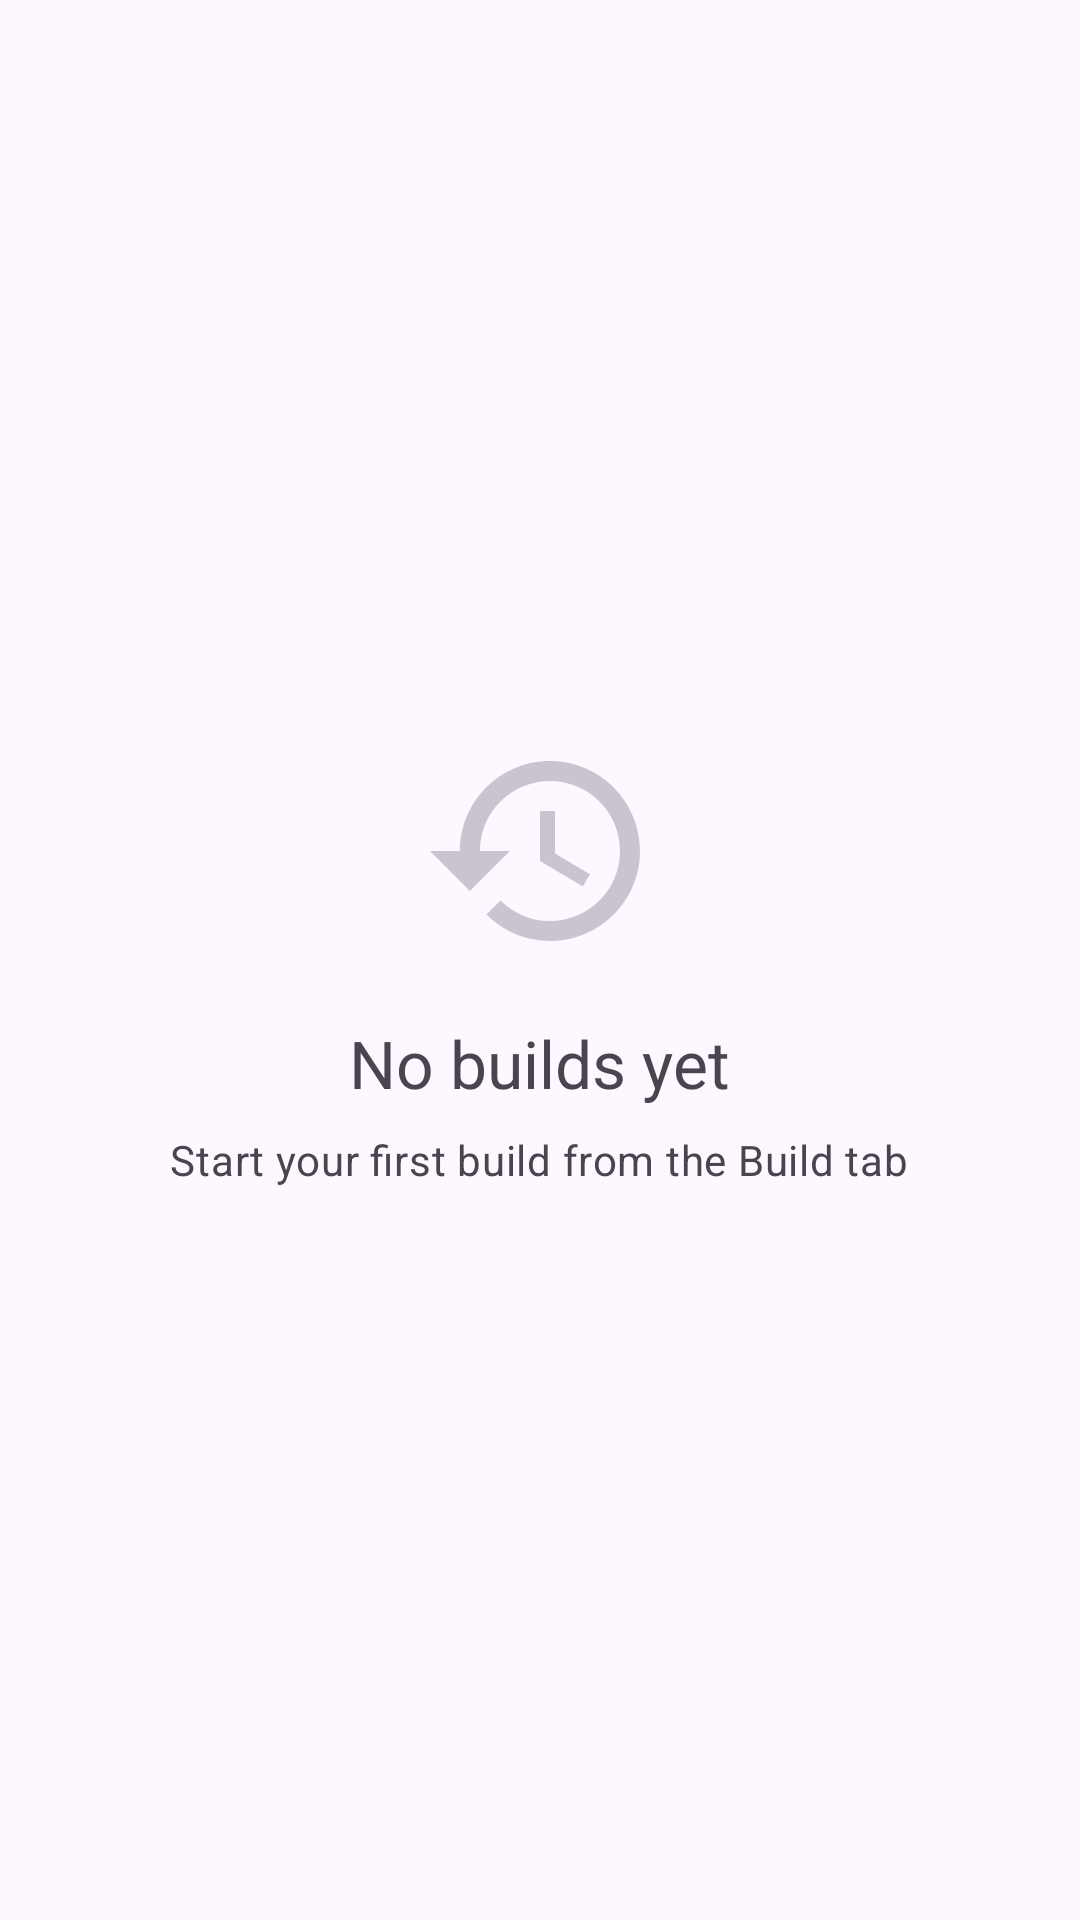

Produce the Android XML layout that renders to this screen, including the resource entries it uses.
<!-- AndroidManifest.xml: application theme Theme.APKBuilderStudio -->
<!-- res/layout/fragment_history.xml -->
<?xml version="1.0" encoding="utf-8"?>
<FrameLayout
    xmlns:android="http://schemas.android.com/apk/res/android"
    xmlns:app="http://schemas.android.com/apk/res-auto"
    android:layout_width="match_parent"
    android:layout_height="match_parent">

    <androidx.recyclerview.widget.RecyclerView
        android:id="@+id/rvJobs"
        android:layout_width="match_parent"
        android:layout_height="match_parent"
        android:padding="@dimen/spacing_md"
        android:clipToPadding="false" />

    <LinearLayout
        android:id="@+id/emptyState"
        android:layout_width="match_parent"
        android:layout_height="match_parent"
        android:gravity="center"
        android:orientation="vertical"
        android:padding="@dimen/spacing_xl">

        <ImageView
            android:layout_width="80dp"
            android:layout_height="80dp"
            android:src="@drawable/ic_history"
            app:tint="?attr/colorOutlineVariant"
            android:contentDescription="Empty"
            android:layout_marginBottom="@dimen/spacing_md" />

        <TextView
            android:layout_width="wrap_content"
            android:layout_height="wrap_content"
            android:text="@string/no_builds_yet"
            android:textAppearance="@style/TextAppearance.APKBuilder.Title"
            android:textColor="?attr/colorOnSurfaceVariant" />

        <TextView
            android:layout_width="wrap_content"
            android:layout_height="wrap_content"
            android:layout_marginTop="@dimen/spacing_sm"
            android:text="@string/start_your_first"
            android:textAppearance="?attr/textAppearanceBodyMedium"
            android:textColor="?attr/colorOnSurfaceVariant" />

    </LinearLayout>
</FrameLayout>
<!-- resources referenced by this layout -->
<resources>
  <dimen name="spacing_md">16dp</dimen>
  <dimen name="spacing_sm">8dp</dimen>
  <dimen name="spacing_xl">32dp</dimen>
  <!-- drawable ic_history (drawable) -->
  <vector xmlns:android="http://schemas.android.com/apk/res/android"
      android:width="24dp" android:height="24dp"
      android:viewportWidth="24" android:viewportHeight="24"
      android:tint="?attr/colorOnSurface">
      <path android:fillColor="@android:color/white"
          android:pathData="M13,3c-4.97,0 -9,4.03 -9,9L1,12l3.89,3.89 0.07,0.14L9,12L6,12c0,-3.87 3.13,-7 7,-7s7,3.13 7,7 -3.13,7 -7,7c-1.93,0 -3.68,-0.79 -4.94,-2.06l-1.42,1.42C8.27,19.99 10.51,21 13,21c4.97,0 9,-4.03 9,-9s-4.03,-9 -9,-9zM12,8v5l4.28,2.54 0.72,-1.21 -3.5,-2.08L13.5,8z" />
  </vector>
  <string name="no_builds_yet">No builds yet</string>
  <string name="start_your_first">Start your first build from the Build tab</string>
  <style name="TextAppearance.APKBuilder.Title" parent="TextAppearance.Material3.TitleLarge">
          <item name="android:fontFamily">sans-serif-medium</item>
      </style>
  <color name="md_primary">#6750A4</color>
  <color name="md_on_primary">#FFFFFF</color>
  <color name="md_primary_container">#EADDFF</color>
  <color name="md_on_primary_container">#21005D</color>
  <color name="md_secondary">#625B71</color>
  <color name="md_on_secondary">#FFFFFF</color>
  <color name="md_secondary_container">#E8DEF8</color>
  <color name="md_on_secondary_container">#1D192B</color>
  <color name="md_tertiary">#7D5260</color>
  <color name="md_on_tertiary">#FFFFFF</color>
  <color name="md_tertiary_container">#FFD8E4</color>
  <color name="md_on_tertiary_container">#31111D</color>
  <color name="md_error">#B3261E</color>
  <color name="md_on_error">#FFFFFF</color>
  <color name="md_error_container">#F9DEDC</color>
  <color name="md_on_error_container">#410E0B</color>
  <color name="md_background">#FEF7FF</color>
  <color name="md_on_background">#1D1B20</color>
  <color name="md_surface">#FEF7FF</color>
  <color name="md_on_surface">#1D1B20</color>
  <color name="md_surface_variant">#E7E0EC</color>
  <color name="md_on_surface_variant">#49454F</color>
  <color name="md_outline">#79747E</color>
  <color name="md_outline_variant">#CAC4D0</color>
</resources>
